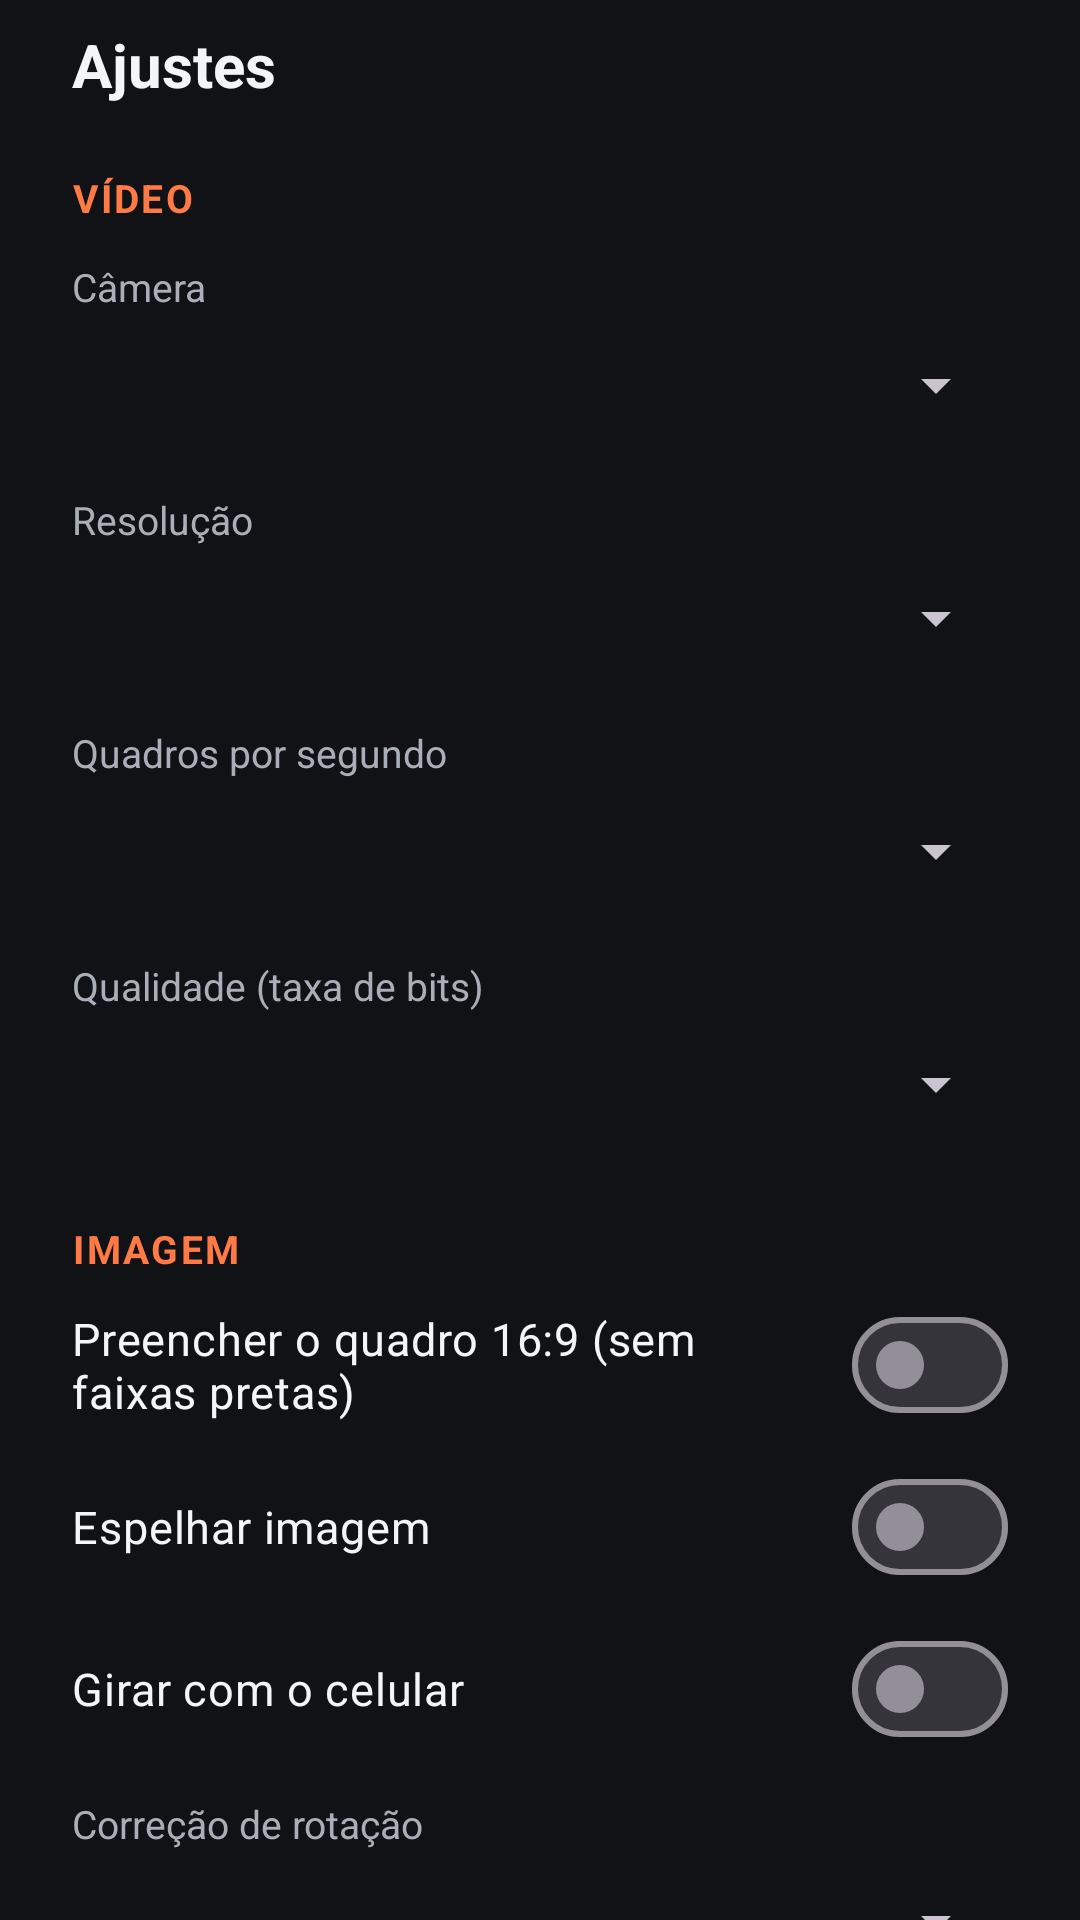

The Android layout XML behind this screen, and the referenced resources:
<!-- AndroidManifest.xml: application theme Theme.GodoiCam -->
<!-- res/layout/settings_sheet.xml -->
<?xml version="1.0" encoding="utf-8"?>
<androidx.core.widget.NestedScrollView xmlns:android="http://schemas.android.com/apk/res/android"
    android:layout_width="match_parent"
    android:layout_height="wrap_content"
    android:background="@color/panel">

    <LinearLayout
        android:layout_width="match_parent"
        android:layout_height="wrap_content"
        android:orientation="vertical"
        android:paddingStart="24dp"
        android:paddingTop="8dp"
        android:paddingEnd="24dp"
        android:paddingBottom="32dp">

        <TextView
            android:layout_width="match_parent"
            android:layout_height="wrap_content"
            android:text="@string/settings"
            android:textColor="@color/text_primary"
            android:textSize="20sp"
            android:textStyle="bold" />

        <TextView style="@style/Section" android:text="@string/section_video" />

        <TextView style="@style/Label" android:text="@string/camera" />
        <Spinner android:id="@+id/spCamera" style="@style/Picker" />

        <TextView style="@style/Label" android:text="@string/resolution" />
        <Spinner android:id="@+id/spResolution" style="@style/Picker" />

        <TextView style="@style/Label" android:text="@string/fps" />
        <Spinner android:id="@+id/spFps" style="@style/Picker" />

        <TextView style="@style/Label" android:text="@string/quality" />
        <Spinner android:id="@+id/spQuality" style="@style/Picker" />

        <TextView style="@style/Section" android:text="@string/section_image" />

        <com.google.android.material.materialswitch.MaterialSwitch
            android:id="@+id/swFill"
            style="@style/Toggle"
            android:text="@string/fill" />

        <com.google.android.material.materialswitch.MaterialSwitch
            android:id="@+id/swMirror"
            style="@style/Toggle"
            android:text="@string/mirror" />

        <com.google.android.material.materialswitch.MaterialSwitch
            android:id="@+id/swAutoRotate"
            style="@style/Toggle"
            android:text="@string/auto_rotate" />

        <TextView style="@style/Label" android:text="@string/rotation_offset" />
        <Spinner android:id="@+id/spRotation" style="@style/Picker" />

        <TextView
            android:id="@+id/lblExposure"
            style="@style/Label"
            android:text="@string/exposure" />
        <SeekBar
            android:id="@+id/sbExposure"
            android:layout_width="match_parent"
            android:layout_height="wrap_content"
            android:layout_marginTop="4dp" />

        <TextView style="@style/Label" android:text="@string/white_balance" />
        <Spinner android:id="@+id/spAwb" style="@style/Picker" />

        <com.google.android.material.materialswitch.MaterialSwitch
            android:id="@+id/swAeLock"
            style="@style/Toggle"
            android:text="@string/ae_lock" />

        <com.google.android.material.materialswitch.MaterialSwitch
            android:id="@+id/swStabilization"
            style="@style/Toggle"
            android:text="@string/stabilization" />

        <com.google.android.material.materialswitch.MaterialSwitch
            android:id="@+id/swLowLight"
            style="@style/Toggle"
            android:text="@string/low_light" />

        <com.google.android.material.button.MaterialButton
            android:id="@+id/btnAutoFocus"
            style="@style/Widget.Material3.Button.TonalButton"
            android:layout_width="match_parent"
            android:layout_height="wrap_content"
            android:layout_marginTop="12dp"
            android:text="@string/auto_focus" />

        <TextView style="@style/Section" android:text="@string/section_pro" />

        <com.google.android.material.materialswitch.MaterialSwitch
            android:id="@+id/swIso"
            style="@style/Toggle"
            android:text="@string/iso_manual" />
        <TextView android:id="@+id/lblIso" style="@style/Label" />
        <SeekBar
            android:id="@+id/sbIso"
            android:layout_width="match_parent"
            android:layout_height="wrap_content"
            android:layout_marginTop="4dp" />

        <com.google.android.material.materialswitch.MaterialSwitch
            android:id="@+id/swShutter"
            style="@style/Toggle"
            android:text="@string/shutter_manual" />
        <TextView android:id="@+id/lblShutter" style="@style/Label" />
        <SeekBar
            android:id="@+id/sbShutter"
            android:layout_width="match_parent"
            android:layout_height="wrap_content"
            android:layout_marginTop="4dp" />

        <com.google.android.material.materialswitch.MaterialSwitch
            android:id="@+id/swFocus"
            style="@style/Toggle"
            android:text="@string/focus_manual" />
        <TextView android:id="@+id/lblFocus" style="@style/Label" />
        <SeekBar
            android:id="@+id/sbFocus"
            android:layout_width="match_parent"
            android:layout_height="wrap_content"
            android:layout_marginTop="4dp" />

        <com.google.android.material.materialswitch.MaterialSwitch
            android:id="@+id/swKelvin"
            style="@style/Toggle"
            android:text="@string/kelvin_manual" />
        <TextView android:id="@+id/lblKelvin" style="@style/Label" />
        <SeekBar
            android:id="@+id/sbKelvin"
            android:layout_width="match_parent"
            android:layout_height="wrap_content"
            android:layout_marginTop="4dp" />

        <com.google.android.material.button.MaterialButton
            android:id="@+id/btnAllAuto"
            style="@style/Widget.Material3.Button.TonalButton"
            android:layout_width="match_parent"
            android:layout_height="wrap_content"
            android:layout_marginTop="12dp"
            android:text="@string/all_auto" />

        <TextView style="@style/Section" android:text="@string/section_pcs" />

        <TextView
            android:id="@+id/pairedList"
            android:layout_width="match_parent"
            android:layout_height="wrap_content"
            android:layout_marginTop="8dp"
            android:textColor="@color/text_secondary"
            android:textSize="14sp" />

        <com.google.android.material.button.MaterialButton
            android:id="@+id/btnForget"
            style="@style/Widget.Material3.Button.OutlinedButton"
            android:layout_width="match_parent"
            android:layout_height="wrap_content"
            android:layout_marginTop="8dp"
            android:text="@string/forget_pcs" />

        <TextView style="@style/Section" android:text="@string/section_diagnostics" />

        <com.google.android.material.button.MaterialButton
            android:id="@+id/btnReport"
            style="@style/Widget.Material3.Button.OutlinedButton"
            android:layout_width="match_parent"
            android:layout_height="wrap_content"
            android:layout_marginTop="8dp"
            android:text="@string/share_report" />

        <com.google.android.material.button.MaterialButton
            android:id="@+id/btnPower"
            style="@style/Widget.Material3.Button"
            android:layout_width="match_parent"
            android:layout_height="wrap_content"
            android:layout_marginTop="24dp"
            android:text="@string/power_off"
            app:icon="@drawable/ic_power"
            xmlns:app="http://schemas.android.com/apk/res-auto" />

        <TextView
            android:id="@+id/lblAbout"
            android:layout_width="match_parent"
            android:layout_height="wrap_content"
            android:layout_marginTop="16dp"
            android:textColor="@color/text_secondary"
            android:textSize="13sp" />

        <TextView
            android:layout_width="match_parent"
            android:layout_height="wrap_content"
            android:layout_marginTop="8dp"
            android:text="@string/tips"
            android:textColor="@color/text_secondary"
            android:textSize="13sp" />
    </LinearLayout>
</androidx.core.widget.NestedScrollView>
<!-- resources referenced by this layout -->
<resources>
  <color name="panel">#F2121418</color>
  <color name="text_primary">#F4F5F7</color>
  <color name="text_secondary">#A9AEB8</color>
  <string name="ae_lock">Travar exposição</string>
  <string name="all_auto">Tudo automático</string>
  <string name="auto_focus">Voltar ao foco automático</string>
  <string name="auto_rotate">Girar com o celular</string>
  <string name="camera">Câmera</string>
  <string name="exposure">Exposição</string>
  <string name="fill">Preencher o quadro 16:9 (sem faixas pretas)</string>
  <string name="focus_manual">Foco manual</string>
  <string name="forget_pcs">Esquecer todos os PCs</string>
  <string name="fps">Quadros por segundo</string>
  <string name="iso_manual">ISO manual</string>
  <string name="kelvin_manual">Temperatura de cor manual</string>
  <string name="low_light">Priorizar pouca luz (o FPS pode cair)</string>
  <string name="mirror">Espelhar imagem</string>
  <string name="power_off">Desligar o GodoiCam</string>
  <string name="quality">Qualidade (taxa de bits)</string>
  <string name="resolution">Resolução</string>
  <string name="rotation_offset">Correção de rotação</string>
  <string name="section_diagnostics">Diagnóstico</string>
  <string name="section_image">Imagem</string>
  <string name="section_pcs">PCs pareados</string>
  <string name="section_pro">Modo Pro</string>
  <string name="section_video">Vídeo</string>
  <string name="settings">Ajustes</string>
  <string name="share_report">Compartilhar relatório do aparelho</string>
  <string name="shutter_manual">Obturador manual</string>
  <string name="stabilization">Estabilização digital (aumenta o atraso)</string>
  <string name="tips">Toque na imagem para focar e duas vezes para voltar ao automático. Dois dedos para zoom. A área clara da prévia é o que vai para o PC; toque no selo do topo para ver detalhes.</string>
  <string name="white_balance">Balanço de branco</string>
  <style name="Label">
          <item name="android:layout_width">match_parent</item>
          <item name="android:layout_height">wrap_content</item>
          <item name="android:layout_marginTop">12dp</item>
          <item name="android:textColor">@color/text_secondary</item>
          <item name="android:textSize">13sp</item>
      </style>
  <style name="Picker">
          <item name="android:layout_width">match_parent</item>
          <item name="android:layout_height">48dp</item>
          <item name="android:popupBackground">@color/card</item>
      </style>
  <style name="Section">
          <item name="android:layout_width">match_parent</item>
          <item name="android:layout_height">wrap_content</item>
          <item name="android:layout_marginTop">22dp</item>
          <item name="android:textColor">@color/accent</item>
          <item name="android:textSize">13sp</item>
          <item name="android:textStyle">bold</item>
          <item name="android:textAllCaps">true</item>
          <item name="android:letterSpacing">0.06</item>
      </style>
  <style name="Toggle">
          <item name="android:layout_width">match_parent</item>
          <item name="android:layout_height">wrap_content</item>
          <item name="android:layout_marginTop">6dp</item>
          <item name="android:textColor">@color/text_primary</item>
          <item name="android:textSize">15sp</item>
      </style>
  <color name="card">#F01B1E24</color>
  <color name="accent">#FF7A45</color>
  <color name="accent_dark">#B8461C</color>
</resources>
